Run: headless pygame with SDL's dummy video driver; simulated clock (each Clock.tick advances the game by its frame time, no real sleeping); random seed 0; keys injected as events and as key.get_pressed() state; mouse plan: one left click at the window centre at the start of phase 2, then a move to the lower-right quarter at the start of phase 3.
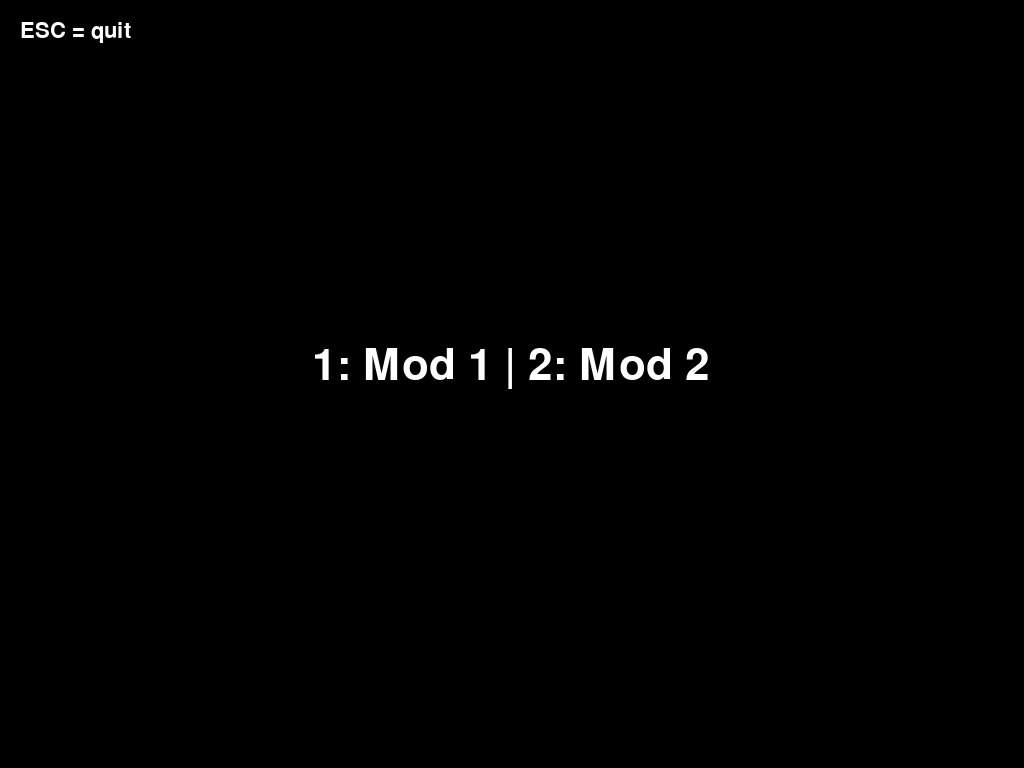
Frame 1 of 4 · flips 1–60 · no input
Frame 2 of 4 · flips 61–180 · clicked the window centre · tapped SPACE, RETURN · held RIGHT (→), D · screen unchanged from frame 1, image omitted
Frame 3 of 4 · flips 181–300 · moved the mouse to the lower-right quarter · held DOWN (↓), S · screen unchanged from frame 2, image omitted
Frame 4 of 4 · flips 301–420 · held LEFT (←), A, UP (↑), W · screen unchanged from frame 3, image omitted

The pygame program that drew these frames:

import pygame, random
from pygame.locals import *
import sys

pygame.init()
screen = pygame.display.set_mode((0, 0), pygame.FULLSCREEN)
W, H = screen.get_size()
pygame.display.set_caption("Agility Reflex Module")
clock = pygame.time.Clock()

FONT = pygame.font.SysFont(None, 32)
BIG_FONT = pygame.font.SysFont(None, 64)

# Kutu
BOX_W, BOX_H = int(W * 0.8), int(H * 0.25)
BOX_X, BOX_Y = (W - BOX_W) // 2, (H - BOX_H) // 2 + 80
BOX_RECT = pygame.Rect(BOX_X, BOX_Y, BOX_W, BOX_H)
BOX_COLOR = (160, 160, 160)

# Cisim
OBJ_SIZE = int(min(W, H) * 0.15)
SPEED = 300
FAKE_PROB = 0.4

# Renkler
RED = (220, 50, 50)
GREEN = (40, 180, 40)
BLACK = (0, 0, 0)
WHITE = (255, 255, 255)
BUTTON_COLOR = (100, 100, 100)
BUTTON_PRESSED = (60, 60, 60)

# Modlar
MOD1 = {
    K_LEFT: ("red", "circle"),
    K_UP: ("red", "square"),
    K_DOWN: ("green", "square"),
    K_RIGHT: ("green", "circle"),
}

MOD2 = {
    K_RIGHT: ("red", "circle"),
    K_DOWN: ("red", "square"),
    K_LEFT: ("green", "circle"),
    K_UP: ("green", "square"),
}

# Dokunmatik tuşlar için dikdörtgenler
BUTTON_SIZE = int(min(W, H) * 0.15)
BUTTON_MARGIN = 20
BUTTON_AREA_W = BUTTON_SIZE * 3 + BUTTON_MARGIN * 2

# Tuşları sağda konumlandır
BUTTONS = {
    K_UP: pygame.Rect(W - BUTTON_AREA_W + BUTTON_SIZE + BUTTON_MARGIN, 
                      H // 2 - BUTTON_SIZE * 2 - BUTTON_MARGIN, 
                      BUTTON_SIZE, BUTTON_SIZE),
    K_LEFT: pygame.Rect(W - BUTTON_AREA_W, 
                        H // 2 - BUTTON_SIZE // 2, 
                        BUTTON_SIZE, BUTTON_SIZE),
    K_RIGHT: pygame.Rect(W - BUTTON_AREA_W + (BUTTON_SIZE + BUTTON_MARGIN) * 2, 
                         H // 2 - BUTTON_SIZE // 2, 
                         BUTTON_SIZE, BUTTON_SIZE),
    K_DOWN: pygame.Rect(W - BUTTON_AREA_W + BUTTON_SIZE + BUTTON_MARGIN, 
                        H // 2 + BUTTON_SIZE // 2 + BUTTON_MARGIN, 
                        BUTTON_SIZE, BUTTON_SIZE),
}

pressed_buttons = set()

def choose_mode():
    while True:
        screen.fill(BLACK)
        screen.blit(BIG_FONT.render("1: Mod 1 | 2: Mod 2", True, WHITE), (W//2 - 200, H//2 - 40))
        screen.blit(FONT.render("ESC = quit", True, WHITE), (20, 20))
        pygame.display.flip()
        for event in pygame.event.get():
            if event.type == KEYDOWN:
                if event.key == K_1:
                    return MOD1
                elif event.key == K_2:
                    return MOD2
                elif event.key == K_ESCAPE:
                    pygame.quit()
                    sys.exit()

MAPPING = choose_mode()
KEY_FOR = {(v[0], v[1]): k for k, v in MAPPING.items()}

def draw_obj(surface, typ, pos):
    color = RED if typ["color"] == "red" else GREEN
    x, y = pos
    s = typ["size"]
    if typ["shape"] == "circle":
        pygame.draw.circle(surface, color, (int(x), int(y)), s // 2)
        pygame.draw.circle(surface, BLACK, (int(x), int(y)), s // 2, 2)
    else:
        r = pygame.Rect(int(x - s / 2), int(y - s / 2), s, s)
        pygame.draw.rect(surface, color, r)
        pygame.draw.rect(surface, BLACK, r, 2)

def draw_button(surface, rect, key, pressed):
    color = BUTTON_PRESSED if pressed else BUTTON_COLOR
    pygame.draw.rect(surface, color, rect, border_radius=10)
    pygame.draw.rect(surface, BLACK, rect, 3, border_radius=10)
    
    # Ok işaretleri
    cx, cy = rect.centerx, rect.centery
    arrow_size = BUTTON_SIZE // 4
    
    if key == K_UP:
        points = [(cx, cy - arrow_size), (cx - arrow_size, cy + arrow_size//2), (cx + arrow_size, cy + arrow_size//2)]
    elif key == K_DOWN:
        points = [(cx, cy + arrow_size), (cx - arrow_size, cy - arrow_size//2), (cx + arrow_size, cy - arrow_size//2)]
    elif key == K_LEFT:
        points = [(cx - arrow_size, cy), (cx + arrow_size//2, cy - arrow_size), (cx + arrow_size//2, cy + arrow_size)]
    elif key == K_RIGHT:
        points = [(cx + arrow_size, cy), (cx - arrow_size//2, cy - arrow_size), (cx - arrow_size//2, cy + arrow_size)]
    
    pygame.draw.polygon(surface, WHITE, points)

def spawn_object():
    shape = random.choice(["circle", "square"])
    color = random.choice(["red", "green"])
    fake = random.random() < FAKE_PROB
    x = BOX_X + BOX_W // 2 + random.randint(-BOX_W//4, BOX_W//4)
    y = H + OBJ_SIZE
    vy = -SPEED
    return {
        "typ": {"shape": shape, "color": color, "size": OBJ_SIZE},
        "pos": [x, y],
        "vel": [0, vy],
        "fake": fake,
        "exploded": False,
        "spawn_time": pygame.time.get_ticks(),
    }

total_correct = 0
total_wrong = 0
reaction_times = []
last_rt = 0
obj = None
last_spawn = -3000
next_spawn_delay = random.randint(1000, 5000)
message = ""
message_time = 0
reaction_start = None
running = True

while running:
    dt = clock.tick(60)
    now = pygame.time.get_ticks()

    for event in pygame.event.get():
        if event.type == QUIT:
            running = False
        elif event.type == KEYDOWN:
            if event.key == K_ESCAPE:
                running = False
            else:
                # Klavye tuşu işleme
                if obj and not obj["exploded"] and reaction_start:
                    expected = KEY_FOR.get((obj["typ"]["color"], obj["typ"]["shape"]))
                    if event.key == expected:
                        rt = int(now - reaction_start)
                        last_rt = rt
                        message = f"BAŞARILI ({rt} ms)"
                        total_correct += 1
                        reaction_times.append(rt)
                        obj["exploded"] = True
                        message_time = now
                    else:
                        message = "YANLIŞ TUŞ"
                        total_wrong += 1
                        obj["exploded"] = True
                        message_time = now
                elif obj and not reaction_start:
                    message = "ERKEN BASIŞ"
                    total_wrong += 1
                    message_time = now
                elif obj is None:
                    message = "YANLIŞ TUŞ"
                    total_wrong += 1
                    message_time = now
        
        elif event.type == MOUSEBUTTONDOWN:
            mouse_pos = event.pos
            for key, rect in BUTTONS.items():
                if rect.collidepoint(mouse_pos):
                    pressed_buttons.add(key)
                    # Tuş basımı işleme (klavye ile aynı mantık)
                    if obj and not obj["exploded"] and reaction_start:
                        expected = KEY_FOR.get((obj["typ"]["color"], obj["typ"]["shape"]))
                        if key == expected:
                            rt = int(now - reaction_start)
                            last_rt = rt
                            message = f"BAŞARILI ({rt} ms)"
                            total_correct += 1
                            reaction_times.append(rt)
                            obj["exploded"] = True
                            message_time = now
                        else:
                            message = "YANLIŞ TUŞ"
                            total_wrong += 1
                            obj["exploded"] = True
                            message_time = now
                    elif obj and not reaction_start:
                        message = "ERKEN BASIŞ"
                        total_wrong += 1
                        message_time = now
                    elif obj is None:
                        message = "YANLIŞ TUŞ"
                        total_wrong += 1
                        message_time = now
        
        elif event.type == MOUSEBUTTONUP:
            pressed_buttons.clear()

    # Spawn
    if obj is None and now - last_spawn >= next_spawn_delay:
        obj = spawn_object()
        last_spawn = now
        next_spawn_delay = random.randint(1000, 5000)
        reaction_start = None

    # Update
    if obj:
        obj["pos"][1] += obj["vel"][1] * dt / 1000
        
        if not obj["exploded"] and not obj["fake"] and reaction_start is None:
            if obj["pos"][1] - OBJ_SIZE/2 <= BOX_Y + BOX_H:
                reaction_start = now
        
        if obj["fake"] and not obj["exploded"]:
            if obj["pos"][1] - OBJ_SIZE/2 <= BOX_Y + BOX_H - 1:
                obj["exploded"] = True
        
        if not obj["exploded"] and not obj["fake"]:
            if obj["pos"][1] < BOX_Y - OBJ_SIZE:
                message = "KAÇIRILDI"
                total_wrong += 1
                message_time = now
                obj["exploded"] = True
        
        if obj["exploded"]:
            obj = None

    # Çizim
    screen.fill(WHITE)
    pygame.draw.rect(screen, BOX_COLOR, BOX_RECT)
    pygame.draw.rect(screen, BLACK, BOX_RECT, 5)

    if obj:
        draw_obj(screen, obj["typ"], obj["pos"])

    screen.blit(FONT.render(f"Son doğru tepki: {last_rt} ms", True, BLACK), (W - BUTTON_AREA_W - 320, 20))

    if message and now - message_time < 2500:
        surf = BIG_FONT.render(message, True, BLACK)
        screen.blit(surf, (W//2 - surf.get_width()//2, BOX_Y + BOX_H + 20))

    # İstatistikler
    avg_rt = int(sum(reaction_times)/len(reaction_times)) if reaction_times else 0
    stats = [
        f"Doğru: {total_correct}",
        f"Yanlış: {total_wrong}",
        f"Ortalama Tepki Süresi: {avg_rt} ms"
    ]
    for i, t in enumerate(stats):
        screen.blit(FONT.render(t, True, BLACK), (W - BUTTON_AREA_W - 320, 50 + i*30))

    # Dokunmatik tuşlar
    for key, rect in BUTTONS.items():
        draw_button(screen, rect, key, key in pressed_buttons)

    pygame.display.flip()

pygame.quit()
